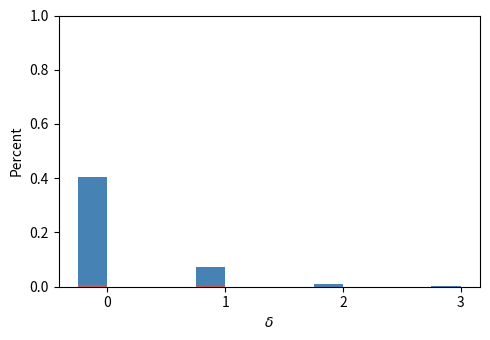

Reproduce this figure in Python.

import numpy as np
import matplotlib.pyplot as plt

cr = [.404, .072, .011, .002]
dr = [.005, .001, .0002, .00004]

x = np.arange(4)
width = 0.25

fig, ax = plt.subplots(figsize=(5,3.5))
cr_rects = ax.bar(x - .5*width, cr, width, label='Campus Robot', color='steelblue')
dr_rects = ax.bar(x - .5*width, dr, width, label='Disaster Relief', color='indianred')

labels = ['1', '2', '3', '4']
ax.set_ylabel('Percent')
plt.ylim((0.0,1.0))
ax.set_xlabel(r'$\delta$')
ax.set_xticks(x)
# ax.set_xtick_labels(labels)

fig.tight_layout()
plt.savefig('reachability.png', dpi=600)